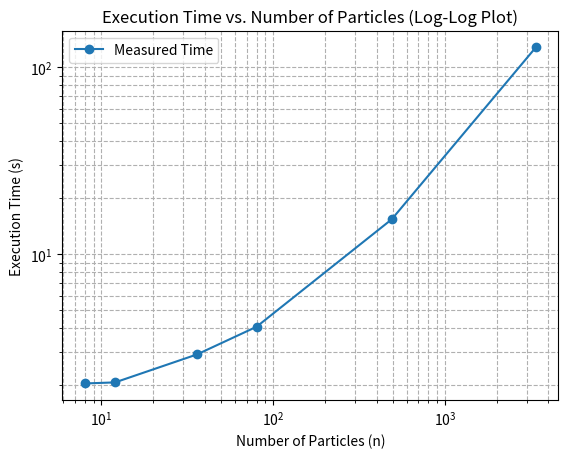

Reproduce this figure in Python.
import numpy as np
import matplotlib.pyplot as plt

# Data input (number of particles and execution time)
n_particles = np.array([8, 12, 36, 80, 490, 3380])
exec_time = np.array([2.03082, 2.05755, 2.90341, 4.08241, 15.3324, 127.358])

# Create log-log plot using the data
plt.figure()

# Plot log-log data
plt.loglog(n_particles, exec_time, 'o-', label='Measured Time')

# Labeling the plot
plt.xlabel('Number of Particles (n)')
plt.ylabel('Execution Time (s)')
plt.title('Execution Time vs. Number of Particles (Log-Log Plot)')
plt.legend()
plt.grid(True, which="both", ls="--")

# Save the plot
plt.savefig('timings_plot_custom.png')

# Show the plot
plt.show()
